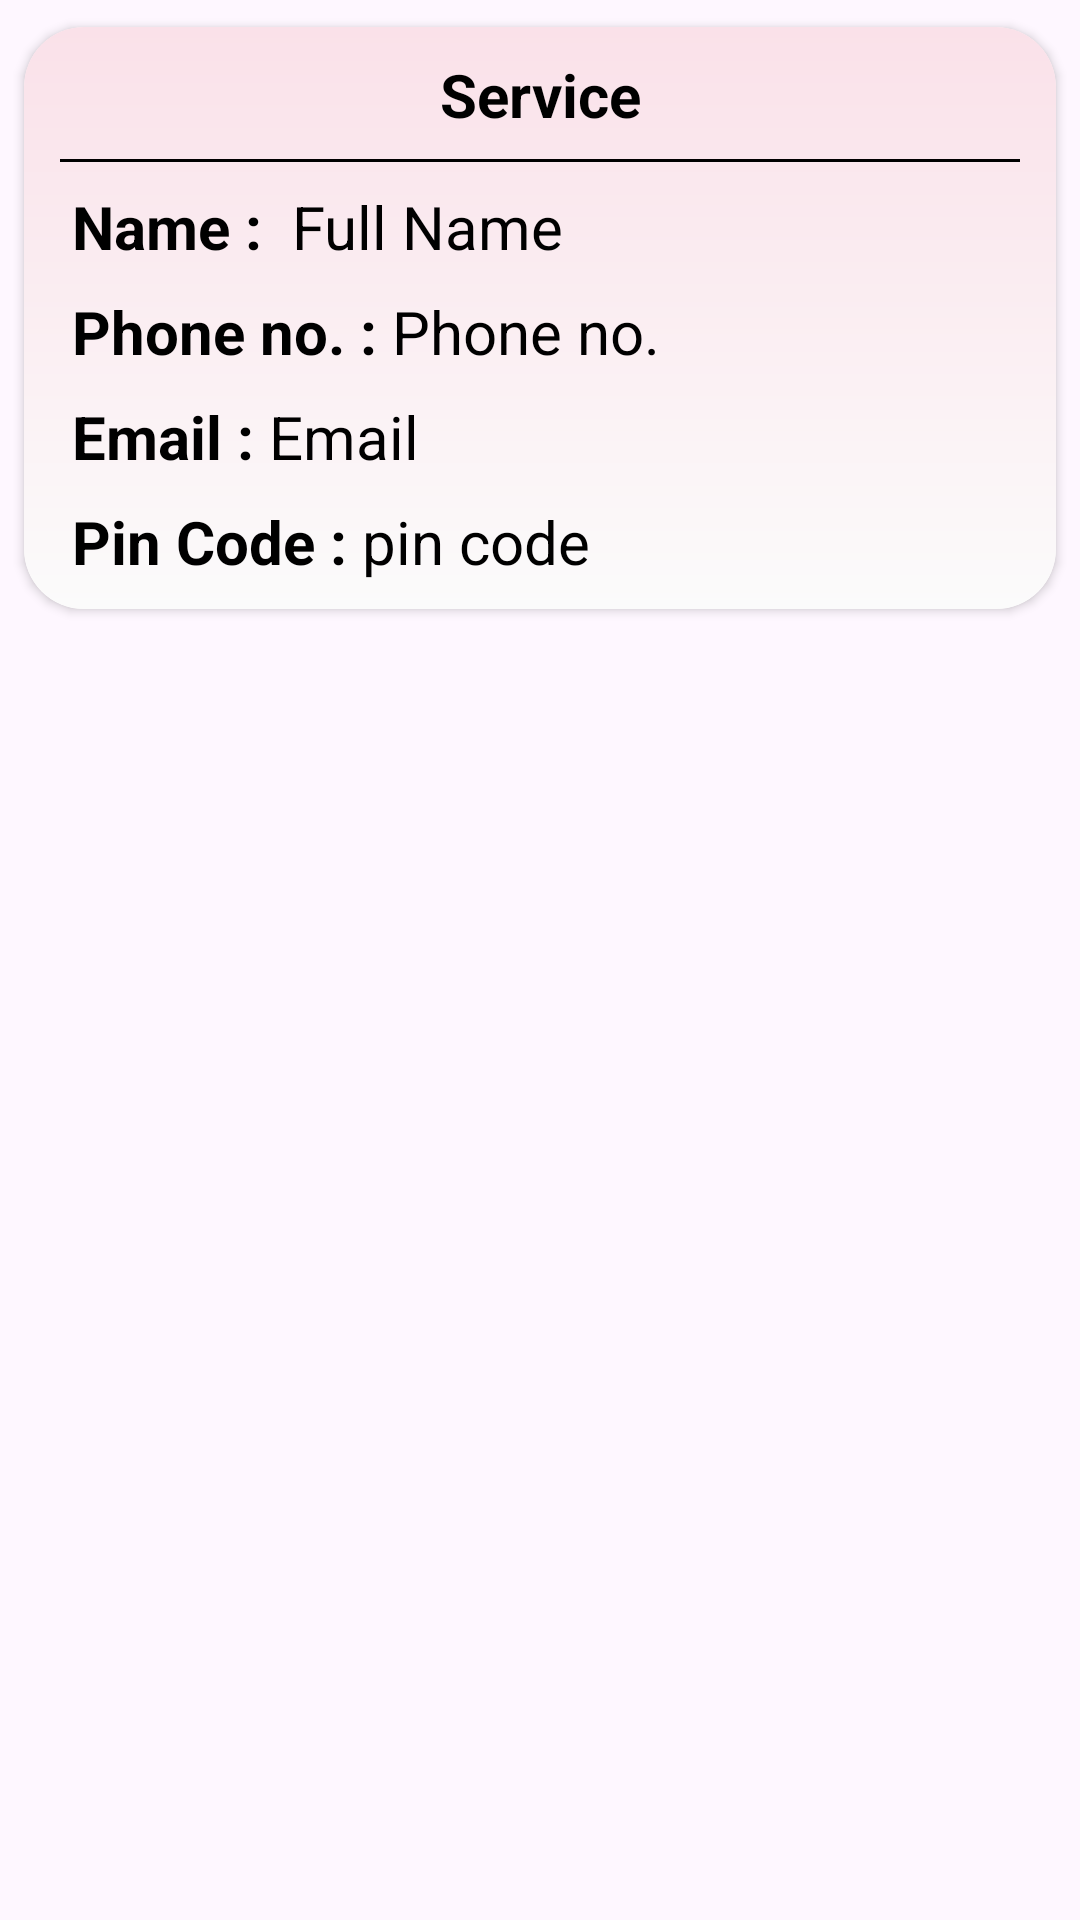

Write the Android layout XML for this screen, with the resource values it uses.
<!-- AndroidManifest.xml: application theme Theme.WORKERHUB -->
<!-- res/layout/single_row.xml -->
<?xml version="1.0" encoding="utf-8"?>
<LinearLayout xmlns:android="http://schemas.android.com/apk/res/android"
    xmlns:app="http://schemas.android.com/apk/res-auto"
    android:layout_width="match_parent"
    android:layout_height="wrap_content"
    android:orientation="vertical">

    <androidx.cardview.widget.CardView
        android:layout_width="match_parent"
        android:layout_height="wrap_content"
        android:elevation="5dp"

        app:cardCornerRadius="20dp"
        app:cardUseCompatPadding="true">


        <LinearLayout
            android:layout_width="match_parent"
            android:layout_height="wrap_content"
            android:background="@drawable/gradiant3"
            android:orientation="vertical"
            android:paddingStart="12dp"
            android:paddingTop="5dp"
            android:paddingEnd="12dp"
            android:paddingBottom="5dp">


            <TextView
                android:id="@+id/txt1"
                android:layout_width="match_parent"
                android:layout_height="wrap_content"
                android:layout_marginStart="4dp"
                android:layout_marginTop="4dp"
                android:layout_marginEnd="4dp"
                android:layout_marginBottom="4dp"
                android:textAlignment="center"
                android:text="Service"
                android:textStyle="bold"
                android:textColor="@color/black"
                android:textSize="20sp" />

            <View
                android:layout_width="match_parent"
                android:layout_height="1dp"
                android:layout_marginTop="4dp"
                android:layout_marginBottom="4dp"
                android:background="@android:color/black" />

            <LinearLayout
                android:layout_width="match_parent"
                android:layout_height="match_parent"
                android:layout_marginStart="4dp"
                android:layout_marginTop="4dp"
                android:layout_marginEnd="4dp"
                android:layout_marginBottom="4dp"
                android:orientation="horizontal">

                <TextView
                    android:layout_width="wrap_content"
                    android:layout_height="match_parent"
                    android:text="Name : "
                    android:textColor="@color/black"
                    android:textSize="20dp"
                    android:textStyle="bold" />

                <TextView
                    android:id="@+id/txt2"
                    android:layout_width="match_parent"
                    android:layout_height="wrap_content"
                    android:layout_marginStart="5dp"
                    android:text="Full Name"
                    android:textColor="@color/black"
                    android:textSize="20sp" />
            </LinearLayout>


            <LinearLayout
                android:layout_width="match_parent"
                android:layout_height="match_parent"
                android:layout_marginStart="4dp"
                android:layout_marginTop="4dp"
                android:layout_marginEnd="4dp"
                android:layout_marginBottom="4dp"
                android:orientation="horizontal">

                <TextView
                    android:layout_width="wrap_content"
                    android:layout_height="match_parent"
                    android:text="Phone no. : "
                    android:textColor="@color/black"
                    android:textSize="20dp"
                    android:textStyle="bold" />

                <TextView
                    android:id="@+id/txt3"
                    android:layout_width="match_parent"
                    android:layout_height="wrap_content"
                    android:text="Phone no."
                    android:textColor="@color/black"
                    android:textSize="20sp" />
            </LinearLayout>

            <LinearLayout
                android:layout_width="match_parent"
                android:layout_height="match_parent"
                android:layout_marginStart="4dp"
                android:layout_marginTop="4dp"
                android:layout_marginEnd="4dp"
                android:layout_marginBottom="4dp"
                android:orientation="horizontal">

                <TextView
                    android:layout_width="wrap_content"
                    android:layout_height="match_parent"
                    android:text="Email : "
                    android:textColor="@color/black"
                    android:textSize="20dp"
                    android:textStyle="bold" />

                <TextView
                    android:id="@+id/txt4"
                    android:layout_width="match_parent"
                    android:layout_height="wrap_content"
                    android:text="Email"
                    android:textColor="@color/black"
                    android:textSize="20sp" />
            </LinearLayout>

            <LinearLayout
                android:layout_width="match_parent"
                android:layout_height="match_parent"
                android:layout_marginStart="4dp"
                android:layout_marginTop="4dp"
                android:layout_marginEnd="4dp"
                android:layout_marginBottom="4dp"
                android:orientation="horizontal">

                <TextView
                    android:layout_width="wrap_content"
                    android:layout_height="match_parent"
                    android:text="Pin Code : "
                    android:textColor="@color/black"
                    android:textSize="20dp"
                    android:textStyle="bold" />


                <TextView
                    android:id="@+id/txt5"
                    android:layout_width="match_parent"
                    android:layout_height="wrap_content"
                    android:text="pin code"
                    android:textColor="@color/black"
                    android:textSize="20sp" />
            </LinearLayout>

        </LinearLayout>
    </androidx.cardview.widget.CardView>

</LinearLayout>
<!-- resources referenced by this layout -->
<resources>
  <color name="black">#FF000000</color>
  <!-- drawable gradiant3 (drawable) -->
  <?xml version="1.0" encoding="utf-8"?>
  <shape xmlns:android="http://schemas.android.com/apk/res/android">
      <gradient
          android:angle="90"
          android:endColor="#FAE1E9"
          android:startColor="#FBFBFB"/>
  
  </shape>
  <style name="Theme.WORKERHUB" parent="Base.Theme.WORKERHUB" />
  <style name="Base.Theme.WORKERHUB" parent="Theme.Material3.DayNight.NoActionBar">
          
          
      </style>
</resources>
